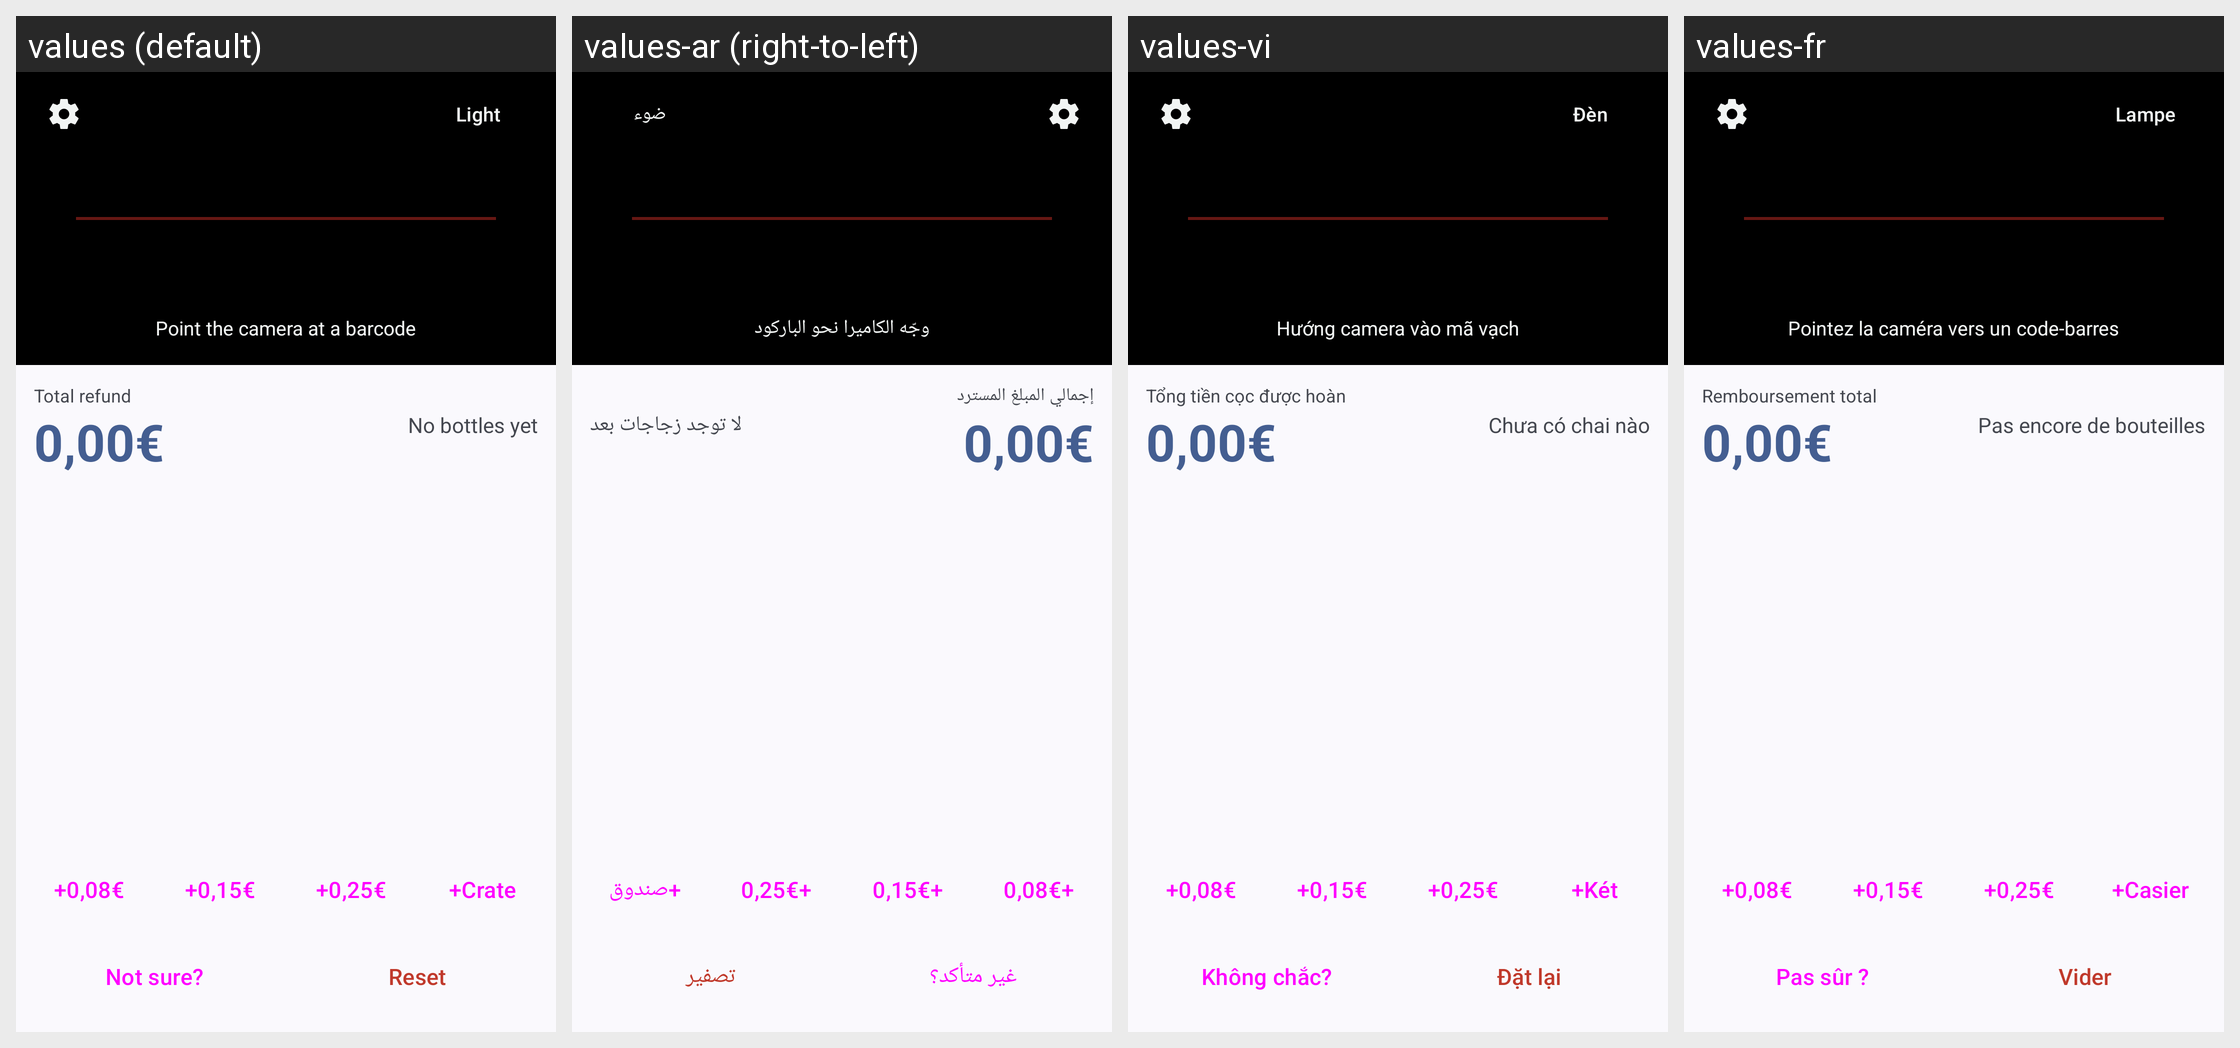

This grid shows one Android layout under several languages. Give, for every string resource on the screen, its name, the default text and each shown locale's text.
Android screen res/layout/main.xml rendered under 4 locales, left to right: values (default), values-ar (right-to-left), values-vi, values-fr. Device: Nexus 5 (rendered at 1080×1920; each locale shown at half size, 540×960, under a caption strip naming it); theme AppTheme.
Other locales in the repository, not shown: values-de, values-es, values-fa, values-pl, values-ru, values-tr, values-uk.
Strings drawn on this screen, with the default value and each locale's value (text and hints the layout hard-codes, and strings that could not be matched under every locale, appear in the picture but are not listed):

aim_hint
  values: Point the camera at a barcode
  values-ar: وجّه الكاميرا نحو الباركود
  values-vi: Hướng camera vào mã vạch
  values-fr: Pointez la caméra vers un code-barres

torch
  values: Light
  values-ar: ضوء
  values-vi: Đèn
  values-fr: Lampe

total_label
  values: Total refund
  values-ar: إجمالي المبلغ المسترد
  values-vi: Tổng tiền cọc được hoàn
  values-fr: Remboursement total

items_none
  values: No bottles yet
  values-ar: لا توجد زجاجات بعد
  values-vi: Chưa có chai nào
  values-fr: Pas encore de bouteilles

btn_8
  values: +0,08€
  values-ar: +0,08€
  values-vi: +0,08€
  values-fr: +0,08€

btn_15
  values: +0,15€
  values-ar: +0,15€
  values-vi: +0,15€
  values-fr: +0,15€

btn_25
  values: +0,25€
  values-ar: +0,25€
  values-vi: +0,25€
  values-fr: +0,25€

btn_crate
  values: +Crate
  values-ar: +صندوق
  values-vi: +Két
  values-fr: +Casier

btn_guide
  values: Not sure?
  values-ar: غير متأكد؟
  values-vi: Không chắc?
  values-fr: Pas sûr ?

btn_reset
  values: Reset
  values-ar: تصفير
  values-vi: Đặt lại
  values-fr: Vider
